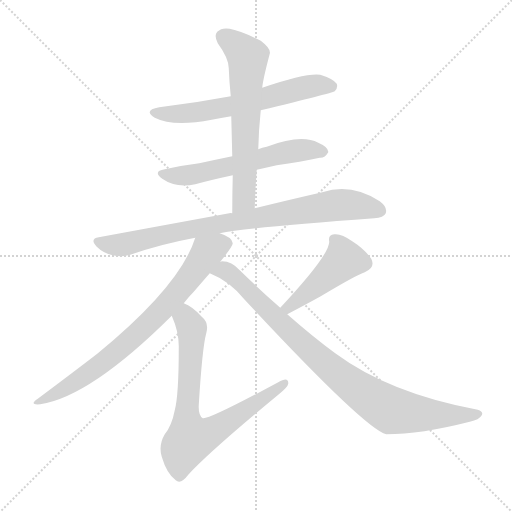
t = 0.00 s
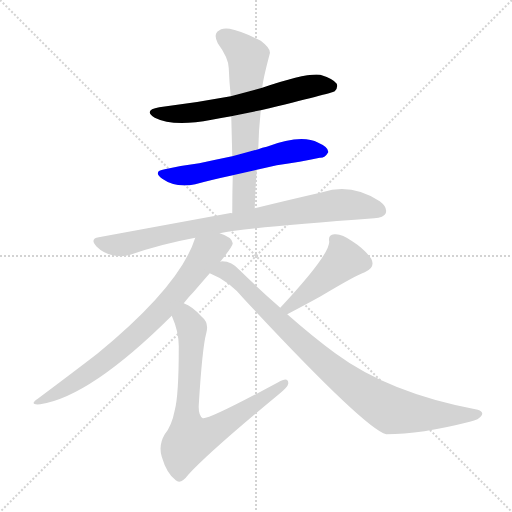
t = 1.29 s
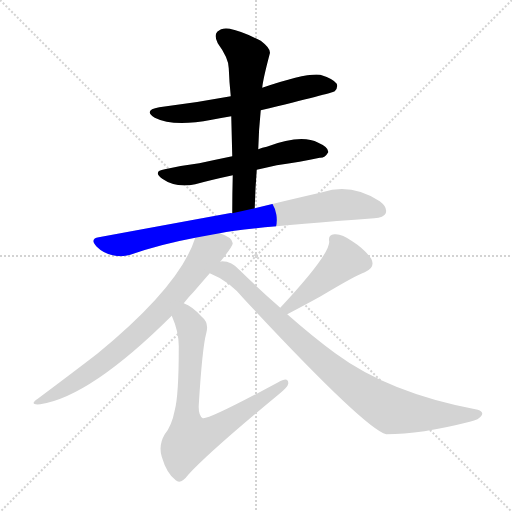
t = 2.58 s
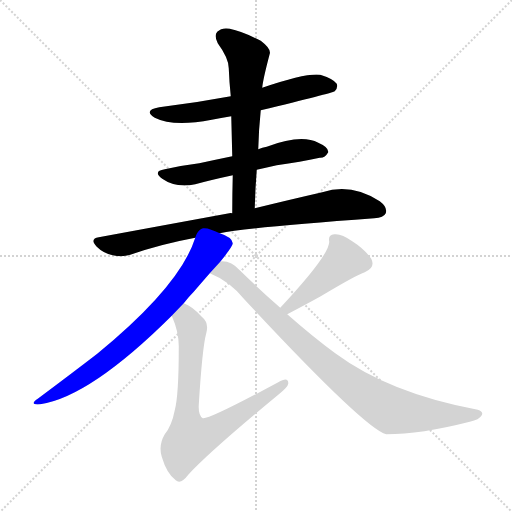
t = 3.88 s
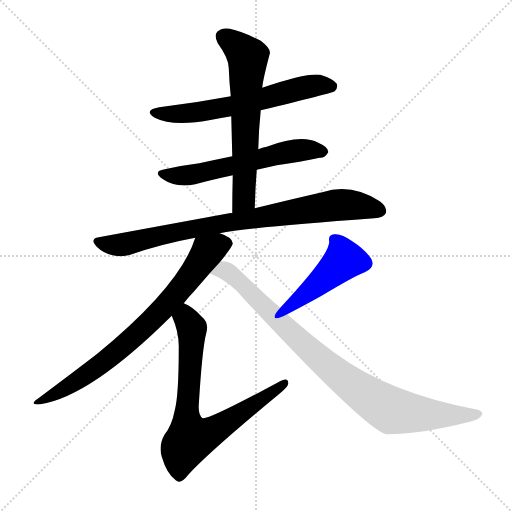
t = 5.17 s
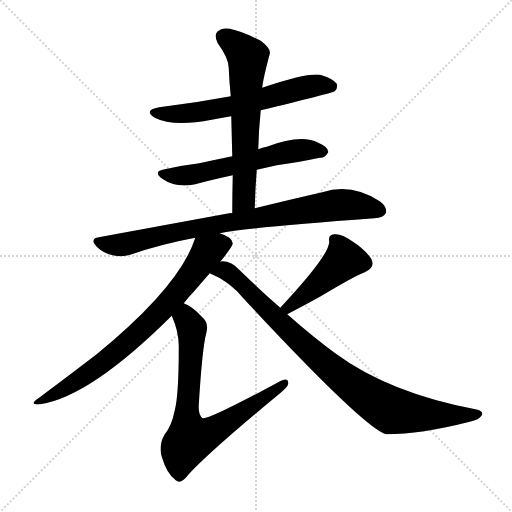
t = 6.46 s

The animated SVG that drew these frames (rendered in a browser with its animation timeline set to each time). Animation: 8 CSS @keyframes rules; one cycle of 6.46 s.

<svg version="1.1" viewBox="0 0 1024 1024" xmlns="http://www.w3.org/2000/svg">
  <g stroke="lightgray" stroke-dasharray="1,1" stroke-width="1" transform="scale(4, 4)">
    <line x1="0" y1="0" x2="256" y2="256"></line>
    <line x1="256" y1="0" x2="0" y2="256"></line>
    <line x1="128" y1="0" x2="128" y2="256"></line>
    <line x1="0" y1="128" x2="256" y2="128"></line>
  </g>
<g transform="scale(1, -1) translate(0, -900)">
   <style type="text/css">
    @keyframes keyframes0 {
      from {
       stroke: blue;
       stroke-dashoffset: 615;
       stroke-width: 128;
       }
       67% {
       animation-timing-function: step-end;
       stroke: blue;
       stroke-dashoffset: 0;
       stroke-width: 128;
       }
       to {
       stroke: black;
       stroke-width: 1024;
       }
       }
       #make-me-a-hanzi-animation-0 {
         animation: keyframes0 0.750488s both;
         animation-delay: 0.000000s;
         animation-timing-function: linear;
       }
    @keyframes keyframes1 {
      from {
       stroke: blue;
       stroke-dashoffset: 582;
       stroke-width: 128;
       }
       65% {
       animation-timing-function: step-end;
       stroke: blue;
       stroke-dashoffset: 0;
       stroke-width: 128;
       }
       to {
       stroke: black;
       stroke-width: 1024;
       }
       }
       #make-me-a-hanzi-animation-1 {
         animation: keyframes1 0.723633s both;
         animation-delay: 0.750488s;
         animation-timing-function: linear;
       }
    @keyframes keyframes2 {
      from {
       stroke: blue;
       stroke-dashoffset: 630;
       stroke-width: 128;
       }
       67% {
       animation-timing-function: step-end;
       stroke: blue;
       stroke-dashoffset: 0;
       stroke-width: 128;
       }
       to {
       stroke: black;
       stroke-width: 1024;
       }
       }
       #make-me-a-hanzi-animation-2 {
         animation: keyframes2 0.762695s both;
         animation-delay: 1.474121s;
         animation-timing-function: linear;
       }
    @keyframes keyframes3 {
      from {
       stroke: blue;
       stroke-dashoffset: 828;
       stroke-width: 128;
       }
       73% {
       animation-timing-function: step-end;
       stroke: blue;
       stroke-dashoffset: 0;
       stroke-width: 128;
       }
       to {
       stroke: black;
       stroke-width: 1024;
       }
       }
       #make-me-a-hanzi-animation-3 {
         animation: keyframes3 0.923828s both;
         animation-delay: 2.236816s;
         animation-timing-function: linear;
       }
    @keyframes keyframes4 {
      from {
       stroke: blue;
       stroke-dashoffset: 750;
       stroke-width: 128;
       }
       71% {
       animation-timing-function: step-end;
       stroke: blue;
       stroke-dashoffset: 0;
       stroke-width: 128;
       }
       to {
       stroke: black;
       stroke-width: 1024;
       }
       }
       #make-me-a-hanzi-animation-4 {
         animation: keyframes4 0.860352s both;
         animation-delay: 3.160645s;
         animation-timing-function: linear;
       }
    @keyframes keyframes5 {
      from {
       stroke: blue;
       stroke-dashoffset: 738;
       stroke-width: 128;
       }
       71% {
       animation-timing-function: step-end;
       stroke: blue;
       stroke-dashoffset: 0;
       stroke-width: 128;
       }
       to {
       stroke: black;
       stroke-width: 1024;
       }
       }
       #make-me-a-hanzi-animation-5 {
         animation: keyframes5 0.850586s both;
         animation-delay: 4.020996s;
         animation-timing-function: linear;
       }
    @keyframes keyframes6 {
      from {
       stroke: blue;
       stroke-dashoffset: 452;
       stroke-width: 128;
       }
       60% {
       animation-timing-function: step-end;
       stroke: blue;
       stroke-dashoffset: 0;
       stroke-width: 128;
       }
       to {
       stroke: black;
       stroke-width: 1024;
       }
       }
       #make-me-a-hanzi-animation-6 {
         animation: keyframes6 0.617839s both;
         animation-delay: 4.871582s;
         animation-timing-function: linear;
       }
    @keyframes keyframes7 {
      from {
       stroke: blue;
       stroke-dashoffset: 886;
       stroke-width: 128;
       }
       74% {
       animation-timing-function: step-end;
       stroke: blue;
       stroke-dashoffset: 0;
       stroke-width: 128;
       }
       to {
       stroke: black;
       stroke-width: 1024;
       }
       }
       #make-me-a-hanzi-animation-7 {
         animation: keyframes7 0.971029s both;
         animation-delay: 5.489421s;
         animation-timing-function: linear;
       }
</style>
<path d="M 521.5 679.5 Q 663.5 713.5 669.5 717.5 Q 676.5 724.5 673.5 732.5 Q 666.5 742.5 640.5 750.5 Q 612.5 754.5 524.5 724.5 L 461.5 707.5 Q 392.5 694.5 318.5 685.5 Q 285.5 679.5 309.5 664.5 Q 346.5 645.5 423.5 660.5 Q 441.5 664.5 462.5 667.5 L 521.5 679.5 Z" fill="lightgray"></path> 
<path d="M 513.5 560.5 Q 531.5 564.5 553.5 569.5 Q 601.5 576.5 639.5 584.5 Q 649.5 583.5 656.5 595.5 Q 657.5 605.5 636.5 614.5 Q 602.5 632.5 533.5 606.5 Q 524.5 605.5 516.5 601.5 L 464.5 587.5 Q 430.5 580.5 398.5 573.5 Q 365.5 569.5 329.5 561.5 Q 304.5 557.5 324.5 542.5 Q 351.5 523.5 390.5 531.5 Q 423.5 540.5 465.5 549.5 L 513.5 560.5 Z" fill="lightgray"></path> 
<path d="M 509.5 483.5 Q 510.5 523.5 513.5 560.5 L 516.5 601.5 Q 517.5 641.5 521.5 679.5 L 524.5 724.5 Q 525.5 739.5 539.5 792.5 Q 542.5 802.5 521.5 818.5 Q 484.5 837.5 459.5 842.5 Q 443.5 845.5 434.5 836.5 Q 427.5 829.5 435.5 813.5 Q 457.5 783.5 457.5 763.5 Q 458.5 736.5 461.5 707.5 L 462.5 667.5 Q 463.5 628.5 464.5 587.5 L 465.5 549.5 Q 464.5 512.5 464.5 473.5 C 464.5 443.5 508.5 453.5 509.5 483.5 Z" fill="lightgray"></path> 
<path d="M 439.5 433.5 Q 499.5 445.5 748.5 463.5 Q 767.5 464.5 771.5 473.5 Q 775.5 485.5 759.5 497.5 Q 702.5 534.5 644.5 515.5 Q 587.5 502.5 509.5 483.5 L 464.5 473.5 Q 460.5 474.5 458.5 473.5 Q 338.5 451.5 197.5 425.5 Q 178.5 422.5 193.5 406.5 Q 206.5 393.5 225.5 389.5 Q 244.5 385.5 260.5 390.5 Q 320.5 411.5 390.5 424.5 L 439.5 433.5 Z" fill="lightgray"></path> 
<path d="M 440.5 376.5 Q 465.5 407.5 465.5 413.5 Q 464.5 425.5 439.5 433.5 C 411.5 445.5 399.5 450.5 390.5 424.5 Q 360.5 328.5 194.5 192.5 Q 146.5 155.5 75.5 102.5 Q 56.5 89.5 80.5 91.5 Q 180.5 106.5 343.5 268.5 L 367.5 293.5 Q 376.5 305.5 387.5 316.5 Q 405.5 337.5 419.5 353.5 L 440.5 376.5 Z" fill="lightgray"></path> 
<path d="M 343.5 268.5 Q 358.5 234.5 357.5 203.5 Q 357.5 109.5 349.5 79.5 Q 343.5 48.5 329.5 31.5 Q 316.5 9.5 323.5 -13.5 Q 333.5 -47.5 351.5 -60.5 Q 361.5 -69.5 376.5 -49.5 Q 418.5 -3.5 556.5 110.5 Q 575.5 125.5 576.5 132.5 Q 577.5 147.5 556.5 135.5 Q 415.5 59.5 405.5 63.5 Q 396.5 69.5 397.5 89.5 Q 404.5 204.5 412.5 233.5 Q 418.5 254.5 403.5 266.5 Q 384.5 287.5 367.5 293.5 C 341.5 307.5 332.5 296.5 343.5 268.5 Z" fill="lightgray"></path> 
<path d="M 574.5 271.5 Q 614.5 292.5 641.5 307.5 Q 713.5 350.5 729.5 355.5 Q 751.5 364.5 742.5 382.5 Q 729.5 401.5 704.5 417.5 Q 682.5 433.5 668.5 431.5 Q 655.5 430.5 658.5 416.5 Q 658.5 389.5 560.5 284.5 C 540.5 262.5 547.5 257.5 574.5 271.5 Z" fill="lightgray"></path> 
<path d="M 560.5 284.5 Q 521.5 318.5 479.5 359.5 Q 463.5 377.5 444.5 377.5 Q 441.5 377.5 440.5 376.5 C 410.5 380.5 392.5 366.5 419.5 353.5 Q 459.5 337.5 488.5 301.5 Q 729.5 42.5 772.5 31.5 Q 841.5 31.5 939.5 56.5 Q 958.5 60.5 963.5 69.5 Q 967.5 76.5 955.5 80.5 Q 778.5 113.5 670.5 193.5 Q 625.5 226.5 574.5 271.5 L 560.5 284.5 Z" fill="lightgray"></path> 
      <clipPath id="make-me-a-hanzi-clip-0">
      <path d="M 521.5 679.5 Q 663.5 713.5 669.5 717.5 Q 676.5 724.5 673.5 732.5 Q 666.5 742.5 640.5 750.5 Q 612.5 754.5 524.5 724.5 L 461.5 707.5 Q 392.5 694.5 318.5 685.5 Q 285.5 679.5 309.5 664.5 Q 346.5 645.5 423.5 660.5 Q 441.5 664.5 462.5 667.5 L 521.5 679.5 Z" fill="lightgray"></path>
      </clipPath>
      <path clip-path="url(#make-me-a-hanzi-clip-0)" d="M 311.5 676.5 L 339.5 671.5 L 393.5 674.5 L 530.5 701.5 L 608.5 725.5 L 663.5 727.5 " fill="none" id="make-me-a-hanzi-animation-0" stroke-dasharray="487 974" stroke-linecap="round"></path>

      <clipPath id="make-me-a-hanzi-clip-1">
      <path d="M 513.5 560.5 Q 531.5 564.5 553.5 569.5 Q 601.5 576.5 639.5 584.5 Q 649.5 583.5 656.5 595.5 Q 657.5 605.5 636.5 614.5 Q 602.5 632.5 533.5 606.5 Q 524.5 605.5 516.5 601.5 L 464.5 587.5 Q 430.5 580.5 398.5 573.5 Q 365.5 569.5 329.5 561.5 Q 304.5 557.5 324.5 542.5 Q 351.5 523.5 390.5 531.5 Q 423.5 540.5 465.5 549.5 L 513.5 560.5 Z" fill="lightgray"></path>
      </clipPath>
      <path clip-path="url(#make-me-a-hanzi-clip-1)" d="M 325.5 552.5 L 392.5 552.5 L 595.5 599.5 L 646.5 596.5 " fill="none" id="make-me-a-hanzi-animation-1" stroke-dasharray="454 908" stroke-linecap="round"></path>

      <clipPath id="make-me-a-hanzi-clip-2">
      <path d="M 509.5 483.5 Q 510.5 523.5 513.5 560.5 L 516.5 601.5 Q 517.5 641.5 521.5 679.5 L 524.5 724.5 Q 525.5 739.5 539.5 792.5 Q 542.5 802.5 521.5 818.5 Q 484.5 837.5 459.5 842.5 Q 443.5 845.5 434.5 836.5 Q 427.5 829.5 435.5 813.5 Q 457.5 783.5 457.5 763.5 Q 458.5 736.5 461.5 707.5 L 462.5 667.5 Q 463.5 628.5 464.5 587.5 L 465.5 549.5 Q 464.5 512.5 464.5 473.5 C 464.5 443.5 508.5 453.5 509.5 483.5 Z" fill="lightgray"></path>
      </clipPath>
      <path clip-path="url(#make-me-a-hanzi-clip-2)" d="M 446.5 826.5 L 495.5 786.5 L 488.5 508.5 L 470.5 481.5 " fill="none" id="make-me-a-hanzi-animation-2" stroke-dasharray="502 1004" stroke-linecap="round"></path>

      <clipPath id="make-me-a-hanzi-clip-3">
      <path d="M 439.5 433.5 Q 499.5 445.5 748.5 463.5 Q 767.5 464.5 771.5 473.5 Q 775.5 485.5 759.5 497.5 Q 702.5 534.5 644.5 515.5 Q 587.5 502.5 509.5 483.5 L 464.5 473.5 Q 460.5 474.5 458.5 473.5 Q 338.5 451.5 197.5 425.5 Q 178.5 422.5 193.5 406.5 Q 206.5 393.5 225.5 389.5 Q 244.5 385.5 260.5 390.5 Q 320.5 411.5 390.5 424.5 L 439.5 433.5 Z" fill="lightgray"></path>
      </clipPath>
      <path clip-path="url(#make-me-a-hanzi-clip-3)" d="M 196.5 415.5 L 250.5 411.5 L 411.5 447.5 L 670.5 489.5 L 703.5 490.5 L 759.5 478.5 " fill="none" id="make-me-a-hanzi-animation-3" stroke-dasharray="700 1400" stroke-linecap="round"></path>

      <clipPath id="make-me-a-hanzi-clip-4">
      <path d="M 440.5 376.5 Q 465.5 407.5 465.5 413.5 Q 464.5 425.5 439.5 433.5 C 411.5 445.5 399.5 450.5 390.5 424.5 Q 360.5 328.5 194.5 192.5 Q 146.5 155.5 75.5 102.5 Q 56.5 89.5 80.5 91.5 Q 180.5 106.5 343.5 268.5 L 367.5 293.5 Q 376.5 305.5 387.5 316.5 Q 405.5 337.5 419.5 353.5 L 440.5 376.5 Z" fill="lightgray"></path>
      </clipPath>
      <path clip-path="url(#make-me-a-hanzi-clip-4)" d="M 455.5 413.5 L 437.5 410.5 L 414.5 396.5 L 339.5 296.5 L 245.5 206.5 L 167.5 146.5 L 84.5 99.5 " fill="none" id="make-me-a-hanzi-animation-4" stroke-dasharray="622 1244" stroke-linecap="round"></path>

      <clipPath id="make-me-a-hanzi-clip-5">
      <path d="M 343.5 268.5 Q 358.5 234.5 357.5 203.5 Q 357.5 109.5 349.5 79.5 Q 343.5 48.5 329.5 31.5 Q 316.5 9.5 323.5 -13.5 Q 333.5 -47.5 351.5 -60.5 Q 361.5 -69.5 376.5 -49.5 Q 418.5 -3.5 556.5 110.5 Q 575.5 125.5 576.5 132.5 Q 577.5 147.5 556.5 135.5 Q 415.5 59.5 405.5 63.5 Q 396.5 69.5 397.5 89.5 Q 404.5 204.5 412.5 233.5 Q 418.5 254.5 403.5 266.5 Q 384.5 287.5 367.5 293.5 C 341.5 307.5 332.5 296.5 343.5 268.5 Z" fill="lightgray"></path>
      </clipPath>
      <path clip-path="url(#make-me-a-hanzi-clip-5)" d="M 369.5 283.5 L 383.5 241.5 L 372.5 66.5 L 380.5 22.5 L 429.5 39.5 L 566.5 132.5 " fill="none" id="make-me-a-hanzi-animation-5" stroke-dasharray="610 1220" stroke-linecap="round"></path>

      <clipPath id="make-me-a-hanzi-clip-6">
      <path d="M 574.5 271.5 Q 614.5 292.5 641.5 307.5 Q 713.5 350.5 729.5 355.5 Q 751.5 364.5 742.5 382.5 Q 729.5 401.5 704.5 417.5 Q 682.5 433.5 668.5 431.5 Q 655.5 430.5 658.5 416.5 Q 658.5 389.5 560.5 284.5 C 540.5 262.5 547.5 257.5 574.5 271.5 Z" fill="lightgray"></path>
      </clipPath>
      <path clip-path="url(#make-me-a-hanzi-clip-6)" d="M 667.5 421.5 L 688.5 380.5 L 603.5 305.5 L 578.5 288.5 L 572.5 290.5 " fill="none" id="make-me-a-hanzi-animation-6" stroke-dasharray="324 648" stroke-linecap="round"></path>

      <clipPath id="make-me-a-hanzi-clip-7">
      <path d="M 560.5 284.5 Q 521.5 318.5 479.5 359.5 Q 463.5 377.5 444.5 377.5 Q 441.5 377.5 440.5 376.5 C 410.5 380.5 392.5 366.5 419.5 353.5 Q 459.5 337.5 488.5 301.5 Q 729.5 42.5 772.5 31.5 Q 841.5 31.5 939.5 56.5 Q 958.5 60.5 963.5 69.5 Q 967.5 76.5 955.5 80.5 Q 778.5 113.5 670.5 193.5 Q 625.5 226.5 574.5 271.5 L 560.5 284.5 Z" fill="lightgray"></path>
      </clipPath>
      <path clip-path="url(#make-me-a-hanzi-clip-7)" d="M 428.5 355.5 L 447.5 359.5 L 461.5 351.5 L 648.5 173.5 L 777.5 81.5 L 874.5 69.5 L 954.5 71.5 " fill="none" id="make-me-a-hanzi-animation-7" stroke-dasharray="758 1516" stroke-linecap="round"></path>

</g>
</svg>
